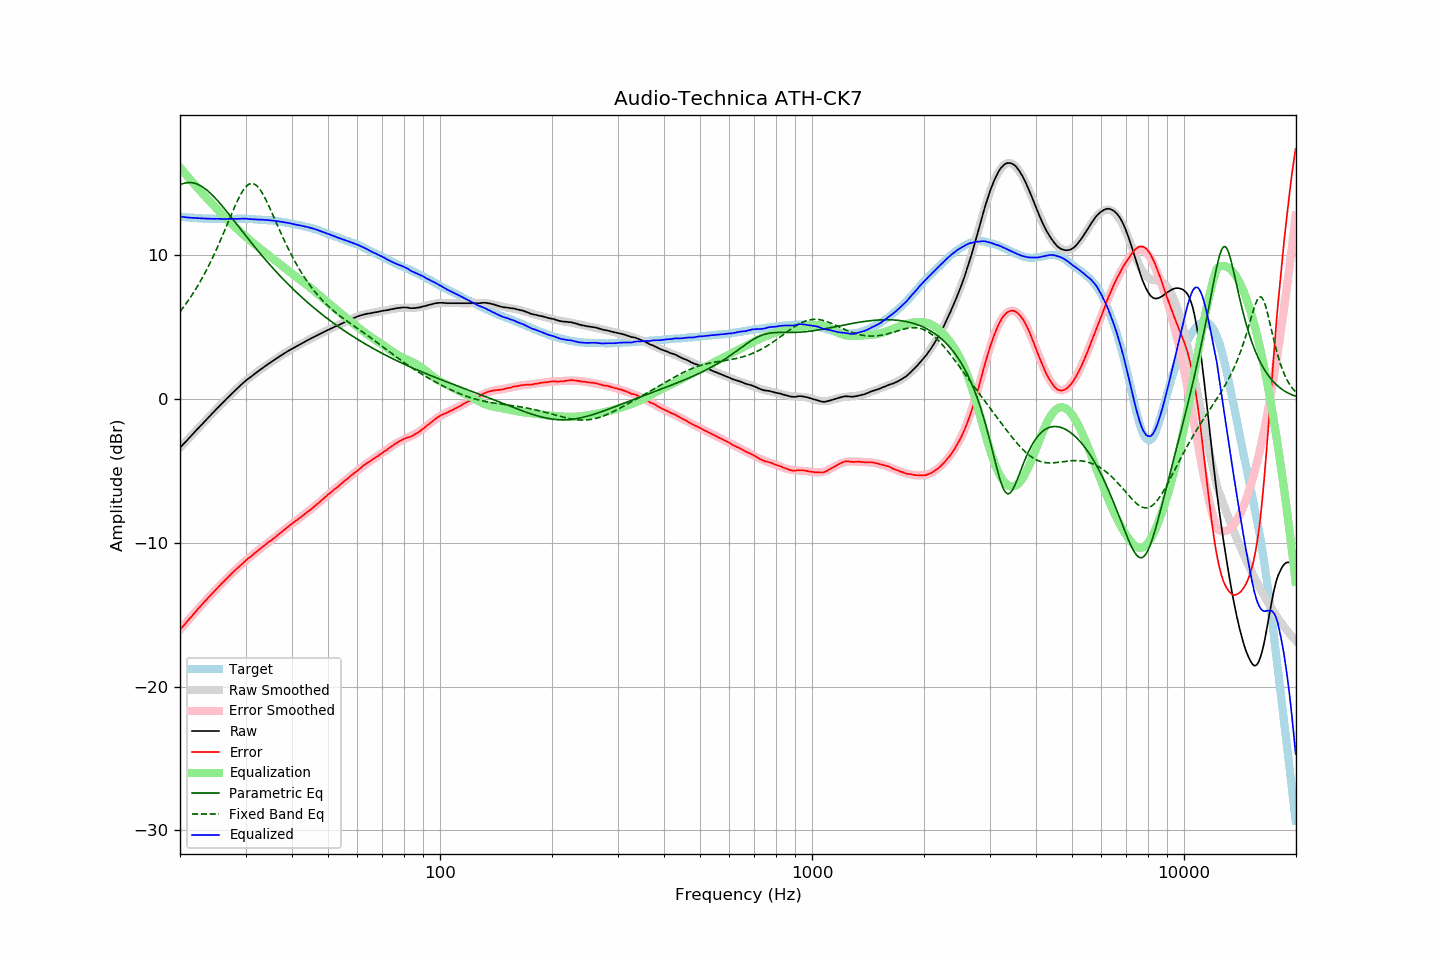

Values plotted in this chart, from the file beside it:
frequency, raw, error, smoothed, error_smoothed, equalization, parametric_eq, fixed_band_eq, equalized_raw, equalized_smoothed, target
20.00, -3.40, -16.06, -3.41, -16.06, 16.06, 14.86, 6.05, 12.66, 12.65, 12.65
20.20, -3.28, -15.93, -3.29, -15.93, 15.93, 14.91, 6.19, 12.65, 12.64, 12.64
20.40, -3.16, -15.79, -3.17, -15.80, 15.80, 14.95, 6.34, 12.63, 12.63, 12.63
20.61, -3.06, -15.68, -3.05, -15.67, 15.67, 14.98, 6.49, 12.61, 12.62, 12.62
20.81, -2.93, -15.53, -2.93, -15.54, 15.54, 15.00, 6.64, 12.60, 12.61, 12.60
21.02, -2.81, -15.41, -2.81, -15.41, 15.41, 15.02, 6.80, 12.59, 12.60, 12.59
21.23, -2.69, -15.28, -2.69, -15.28, 15.28, 15.02, 6.96, 12.58, 12.59, 12.58
21.44, -2.57, -15.16, -2.57, -15.15, 15.15, 15.01, 7.13, 12.58, 12.58, 12.59
21.66, -2.46, -15.03, -2.45, -15.02, 15.02, 15.00, 7.30, 12.56, 12.57, 12.57
21.87, -2.33, -14.90, -2.33, -14.89, 14.89, 14.97, 7.47, 12.56, 12.56, 12.57
22.09, -2.21, -14.76, -2.21, -14.77, 14.77, 14.94, 7.65, 12.55, 12.55, 12.55
22.31, -2.09, -14.63, -2.10, -14.64, 14.64, 14.90, 7.84, 12.55, 12.54, 12.54
22.54, -1.98, -14.51, -1.98, -14.52, 14.52, 14.85, 8.03, 12.54, 12.54, 12.53
22.76, -1.85, -14.38, -1.86, -14.39, 14.39, 14.79, 8.22, 12.54, 12.53, 12.53
22.99, -1.74, -14.27, -1.74, -14.27, 14.27, 14.72, 8.42, 12.52, 12.53, 12.52
23.22, -1.62, -14.14, -1.62, -14.14, 14.14, 14.64, 8.63, 12.52, 12.52, 12.51
23.45, -1.50, -14.02, -1.50, -14.02, 14.02, 14.56, 8.84, 12.52, 12.52, 12.52
23.69, -1.39, -13.90, -1.39, -13.90, 13.90, 14.47, 9.05, 12.51, 12.51, 12.51
23.92, -1.27, -13.77, -1.27, -13.78, 13.78, 14.37, 9.27, 12.50, 12.51, 12.50
24.16, -1.15, -13.66, -1.15, -13.66, 13.66, 14.27, 9.50, 12.50, 12.50, 12.51
24.40, -1.03, -13.54, -1.04, -13.54, 13.54, 14.16, 9.73, 12.51, 12.50, 12.51
24.65, -0.92, -13.43, -0.92, -13.42, 13.42, 14.05, 9.97, 12.50, 12.50, 12.50
24.89, -0.80, -13.30, -0.80, -13.30, 13.30, 13.93, 10.21, 12.50, 12.50, 12.50
25.14, -0.68, -13.17, -0.69, -13.19, 13.19, 13.81, 10.45, 12.50, 12.50, 12.49
25.39, -0.57, -13.06, -0.57, -13.07, 13.07, 13.69, 10.70, 12.50, 12.50, 12.49
25.65, -0.46, -12.96, -0.46, -12.95, 12.95, 13.56, 10.96, 12.49, 12.49, 12.49
25.91, -0.35, -12.84, -0.34, -12.84, 12.84, 13.43, 11.22, 12.49, 12.49, 12.49
26.16, -0.23, -12.73, -0.23, -12.72, 12.72, 13.29, 11.48, 12.49, 12.49, 12.50
26.43, -0.12, -12.61, -0.12, -12.61, 12.61, 13.16, 11.75, 12.49, 12.49, 12.49
26.69, -0.00, -12.50, -0.01, -12.50, 12.50, 13.02, 12.01, 12.49, 12.49, 12.49
26.96, 0.10, -12.39, 0.11, -12.39, 12.39, 12.88, 12.28, 12.49, 12.49, 12.49
27.23, 0.21, -12.28, 0.22, -12.28, 12.28, 12.74, 12.55, 12.49, 12.50, 12.49
27.50, 0.33, -12.17, 0.33, -12.17, 12.17, 12.60, 12.81, 12.49, 12.50, 12.49
27.77, 0.44, -12.06, 0.44, -12.06, 12.06, 12.46, 13.08, 12.50, 12.50, 12.50
28.05, 0.55, -11.94, 0.55, -11.95, 11.95, 12.31, 13.33, 12.50, 12.50, 12.49
28.33, 0.65, -11.85, 0.65, -11.85, 11.85, 12.17, 13.58, 12.50, 12.50, 12.50
28.62, 0.75, -11.75, 0.76, -11.74, 11.74, 12.03, 13.82, 12.50, 12.50, 12.50
28.90, 0.86, -11.65, 0.86, -11.64, 11.64, 11.88, 14.04, 12.50, 12.50, 12.51
29.19, 0.97, -11.55, 0.96, -11.54, 11.54, 11.74, 14.25, 12.51, 12.50, 12.51
29.48, 1.07, -11.43, 1.06, -11.44, 11.44, 11.60, 14.43, 12.51, 12.50, 12.50
29.78, 1.17, -11.34, 1.15, -11.34, 11.34, 11.45, 14.59, 12.51, 12.50, 12.50
30.08, 1.26, -11.24, 1.25, -11.25, 11.25, 11.31, 14.73, 12.51, 12.49, 12.50
30.38, 1.35, -11.14, 1.34, -11.15, 11.15, 11.17, 14.83, 12.50, 12.49, 12.48
30.68, 1.43, -11.06, 1.43, -11.06, 11.06, 11.03, 14.91, 12.48, 12.49, 12.48
30.99, 1.52, -10.97, 1.52, -10.96, 10.96, 10.89, 14.95, 12.48, 12.48, 12.48
31.30, 1.60, -10.89, 1.61, -10.87, 10.87, 10.75, 14.95, 12.47, 12.48, 12.48
31.61, 1.69, -10.79, 1.69, -10.78, 10.78, 10.61, 14.92, 12.46, 12.47, 12.47
31.93, 1.77, -10.68, 1.78, -10.69, 10.69, 10.48, 14.86, 12.46, 12.46, 12.45
32.24, 1.86, -10.60, 1.86, -10.60, 10.60, 10.34, 14.77, 12.45, 12.45, 12.46
32.57, 1.94, -10.51, 1.94, -10.51, 10.51, 10.21, 14.64, 12.44, 12.45, 12.44
32.89, 2.02, -10.42, 2.02, -10.42, 10.42, 10.07, 14.49, 12.44, 12.44, 12.44
33.22, 2.11, -10.32, 2.10, -10.33, 10.33, 9.94, 14.32, 12.44, 12.44, 12.43
33.55, 2.19, -10.24, 2.18, -10.25, 10.25, 9.81, 14.13, 12.43, 12.43, 12.43
33.89, 2.27, -10.16, 2.26, -10.16, 10.16, 9.68, 13.92, 12.42, 12.42, 12.42
34.23, 2.35, -10.06, 2.34, -10.07, 10.07, 9.55, 13.69, 12.42, 12.41, 12.40
34.57, 2.43, -9.98, 2.42, -9.98, 9.98, 9.42, 13.46, 12.41, 12.40, 12.40
34.92, 2.50, -9.89, 2.50, -9.89, 9.89, 9.30, 13.21, 12.39, 12.39, 12.38
35.27, 2.58, -9.83, 2.57, -9.81, 9.81, 9.17, 12.96, 12.38, 12.38, 12.40
35.62, 2.65, -9.73, 2.65, -9.72, 9.72, 9.05, 12.71, 12.37, 12.37, 12.37
35.97, 2.72, -9.65, 2.73, -9.63, 9.63, 8.92, 12.46, 12.35, 12.36, 12.37
... 635 more rows
